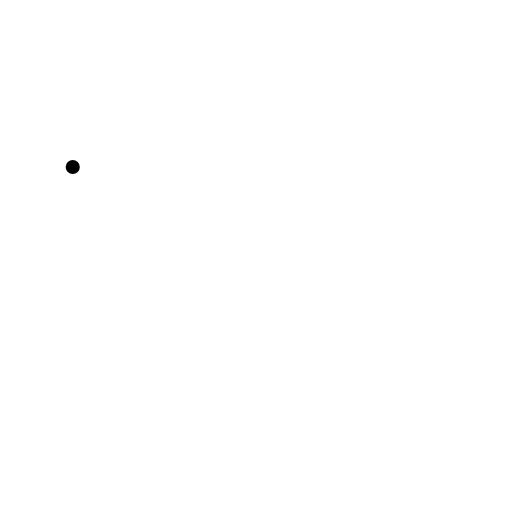
t = 0.00 s
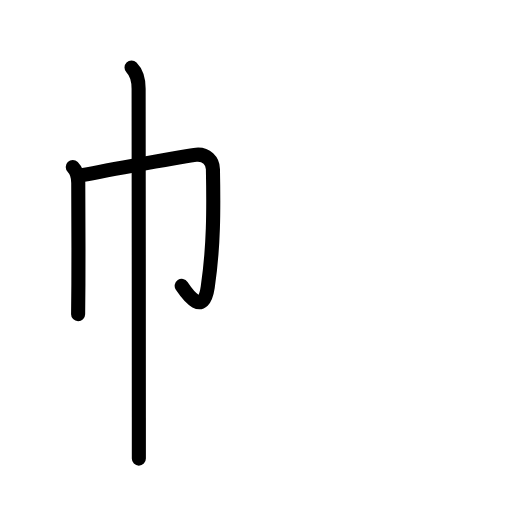
t = 2.40 s
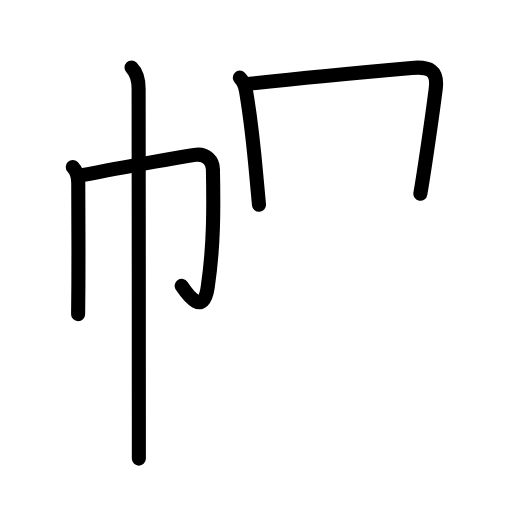
t = 4.80 s
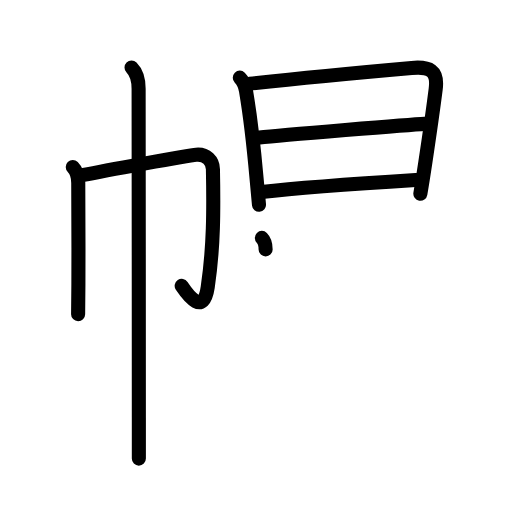
t = 7.20 s
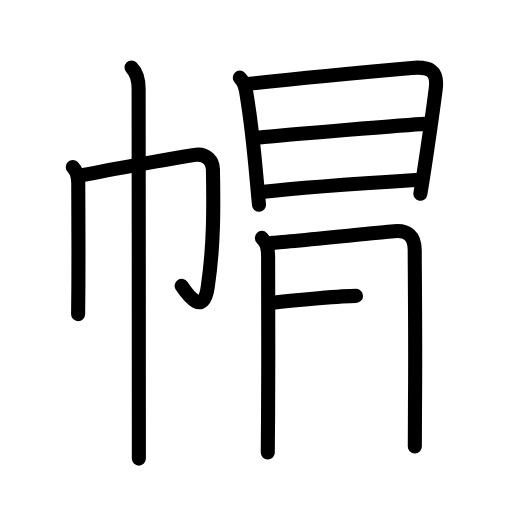
t = 9.60 s
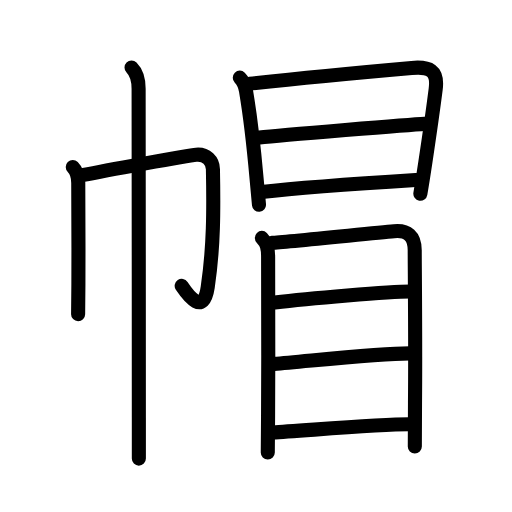
t = 12.00 s

The animated SVG that drew these frames (rendered in a browser with its animation timeline set to each time). Animation: 40 SMIL elements (animate=40); one cycle of 12.00 s.

<?xml version="1.0" encoding="UTF-8"?>
<!--
AniKanjiVG is licensed by CC-BY-SA Paul C. Sommerhoff (https://bitbucket.org/sommerhoff/anikanjivg).
AniKanjiVG uses KanjiVG which is licensed by CC-BY-SA Ulrich Apel (http://kanjivg.tagaini.net).
See also http://creativecommons.org/licenses/by-sa/3.0/
-->
<svg xmlns:kvg='http://kanjivg.tagaini.net' xmlns='http://www.w3.org/2000/svg' width='109' height='109' viewBox='0 0 109 109' style='fill:none;stroke:#000000;stroke-width:3;stroke-linecap:round;stroke-linejoin:round;' id="kvg:kanji_05e3d"><g id="kvg:05e3d" kvg:element="帽"><g id="kvg:05e3d-g1" kvg:element="巾" kvg:position="left" kvg:radical="general"><path id="kvg:05e3d-s1" kvg:type="㇑" d="M15.49,35.56c0.79,0.79,1.17,1.94,1.17,3.4c0,5.07,0.08,14.32,0.03,21.49c-0.02,2.78-0.04,5.09-0.06,6.43"><animate attributeName="d" begin="0.0s" dur="0.3333333333333333s" from="M15.49,35.56C15.49,35.56,15.49,35.56,15.49,35.56" to="M15.49,35.56c0.79,0.79,1.17,1.94,1.17,3.4" />
<animate attributeName="d" begin="0.3333333333333333s" dur="0.3333333333333333s" from="M15.49,35.56c0.79,0.79,1.17,1.94,1.17,3.4c0,0,0,0,0,0,0" to="M15.49,35.56c0.79,0.79,1.17,1.94,1.17,3.4c0,5.07,0.08,14.32,0.03,21.49" />
<animate attributeName="d" begin="0.6666666666666666s" dur="0.3333333333333333s" from="M15.49,35.56c0.79,0.79,1.17,1.94,1.17,3.4c0,5.07,0.08,14.32,0.03,21.49c0,0,0,0,0,0,0" to="M15.49,35.56c0.79,0.79,1.17,1.94,1.17,3.4c0,5.07,0.08,14.32,0.03,21.49c-0.02,2.78-0.04,5.09-0.06,6.43" />
</path>
<path id="kvg:05e3d-s2" kvg:type="㇆a" d="M17.79,37.25c4.21-0.87,22.15-4.16,23.99-4.32c2.16-0.19,3.52,1.34,3.55,3.07c0.17,8.75,0.16,16.6-1.11,25.14c-0.91,6.14-4.1,1.87-5.54-0.27"><animate attributeName="d" begin="1.0s" dur="0.25s" from="M17.79,37.25C17.79,37.25,17.79,37.25,17.79,37.25" to="M17.79,37.25c4.21-0.87,22.15-4.16,23.99-4.32" />
<animate attributeName="d" begin="1.25s" dur="0.25s" from="M17.79,37.25c4.21-0.87,22.15-4.16,23.99-4.32c0,0,0,0,0,0,0" to="M17.79,37.25c4.21-0.87,22.15-4.16,23.99-4.32c2.16-0.19,3.52,1.34,3.55,3.07" />
<animate attributeName="d" begin="1.5s" dur="0.25s" from="M17.79,37.25c4.21-0.87,22.15-4.16,23.99-4.32c2.16-0.19,3.52,1.34,3.55,3.07c0,0,0,0,0,0,0" to="M17.79,37.25c4.21-0.87,22.15-4.16,23.99-4.32c2.16-0.19,3.52,1.34,3.55,3.07c0.17,8.75,0.16,16.6-1.11,25.14" />
<animate attributeName="d" begin="1.75s" dur="0.25s" from="M17.79,37.25c4.21-0.87,22.15-4.16,23.99-4.32c2.16-0.19,3.52,1.34,3.55,3.07c0.17,8.75,0.16,16.6-1.11,25.14c0,0,0,0,0,0,0" to="M17.79,37.25c4.21-0.87,22.15-4.16,23.99-4.32c2.16-0.19,3.52,1.34,3.55,3.07c0.17,8.75,0.16,16.6-1.11,25.14c-0.91,6.14-4.1,1.87-5.54-0.27" />
<animate attributeName="d" begin="0s" dur="1.0s" from="M-100,-100" to="M-100,-100" />
</path>
<path id="kvg:05e3d-s3" kvg:type="㇑" d="M28,14.38c1.24,1.24,1.51,2.62,1.51,4.53c0,0.56,0.05,49.55,0.05,69.96c0,5.21,0,8.56,0,8.76"><animate attributeName="d" begin="2.0s" dur="0.3333333333333333s" from="M28,14.38C28,14.38,28,14.38,28,14.38" to="M28,14.38c1.24,1.24,1.51,2.62,1.51,4.53" />
<animate attributeName="d" begin="2.3333333333333335s" dur="0.3333333333333333s" from="M28,14.38c1.24,1.24,1.51,2.62,1.51,4.53c0,0,0,0,0,0,0" to="M28,14.38c1.24,1.24,1.51,2.62,1.51,4.53c0,0.56,0.05,49.55,0.05,69.96" />
<animate attributeName="d" begin="2.6666666666666665s" dur="0.3333333333333333s" from="M28,14.38c1.24,1.24,1.51,2.62,1.51,4.53c0,0.56,0.05,49.55,0.05,69.96c0,0,0,0,0,0,0" to="M28,14.38c1.24,1.24,1.51,2.62,1.51,4.53c0,0.56,0.05,49.55,0.05,69.96c0,5.21,0,8.56,0,8.76" />
<animate attributeName="d" begin="0s" dur="2.0s" from="M-100,-100" to="M-100,-100" />
</path>
</g>
<g id="kvg:05e3d-g2" kvg:element="冒" kvg:position="right" kvg:phon="冒"><g id="kvg:05e3d-g3" kvg:element="日" kvg:position="top"><path id="kvg:05e3d-s4" kvg:type="㇑" d="M51.05,16.53c0.84,0.84,1.17,1.88,1.33,2.85c0.86,5.13,1.6,11.4,2.22,18.38c0.18,2.07,0.36,4.05,0.54,5.84"><animate attributeName="d" begin="3.0s" dur="0.3333333333333333s" from="M51.05,16.53C51.05,16.53,51.05,16.53,51.05,16.53" to="M51.05,16.53c0.84,0.84,1.17,1.88,1.33,2.85" />
<animate attributeName="d" begin="3.3333333333333335s" dur="0.3333333333333333s" from="M51.05,16.53c0.84,0.84,1.17,1.88,1.33,2.85c0,0,0,0,0,0,0" to="M51.05,16.53c0.84,0.84,1.17,1.88,1.33,2.85c0.86,5.13,1.6,11.4,2.22,18.38" />
<animate attributeName="d" begin="3.6666666666666665s" dur="0.3333333333333333s" from="M51.05,16.53c0.84,0.84,1.17,1.88,1.33,2.85c0.86,5.13,1.6,11.4,2.22,18.38c0,0,0,0,0,0,0" to="M51.05,16.53c0.84,0.84,1.17,1.88,1.33,2.85c0.86,5.13,1.6,11.4,2.22,18.38c0.18,2.07,0.36,4.05,0.54,5.84" />
<animate attributeName="d" begin="0s" dur="3.0s" from="M-100,-100" to="M-100,-100" />
</path>
<path id="kvg:05e3d-s5" kvg:type="㇕a" d="M53.17,17.82c9.6-1.07,24.69-2.5,34.47-3.36c3.79-0.33,5.62,0.47,5.12,4.44c-0.47,3.72-1.34,9.85-2.21,15.66c-0.36,2.39-0.72,4.69-1.06,6.69"><animate attributeName="d" begin="4.0s" dur="0.25s" from="M53.17,17.82C53.17,17.82,53.17,17.82,53.17,17.82" to="M53.17,17.82c9.6-1.07,24.69-2.5,34.47-3.36" />
<animate attributeName="d" begin="4.25s" dur="0.25s" from="M53.17,17.82c9.6-1.07,24.69-2.5,34.47-3.36c0,0,0,0,0,0,0" to="M53.17,17.82c9.6-1.07,24.69-2.5,34.47-3.36c3.79-0.33,5.62,0.47,5.12,4.44" />
<animate attributeName="d" begin="4.5s" dur="0.25s" from="M53.17,17.82c9.6-1.07,24.69-2.5,34.47-3.36c3.79-0.33,5.62,0.47,5.12,4.44c0,0,0,0,0,0,0" to="M53.17,17.82c9.6-1.07,24.69-2.5,34.47-3.36c3.79-0.33,5.62,0.47,5.12,4.44c-0.47,3.72-1.34,9.85-2.21,15.66" />
<animate attributeName="d" begin="4.75s" dur="0.25s" from="M53.17,17.82c9.6-1.07,24.69-2.5,34.47-3.36c3.79-0.33,5.62,0.47,5.12,4.44c-0.47,3.72-1.34,9.85-2.21,15.66c0,0,0,0,0,0,0" to="M53.17,17.82c9.6-1.07,24.69-2.5,34.47-3.36c3.79-0.33,5.62,0.47,5.12,4.44c-0.47,3.72-1.34,9.85-2.21,15.66c-0.36,2.39-0.72,4.69-1.06,6.69" />
<animate attributeName="d" begin="0s" dur="4.0s" from="M-100,-100" to="M-100,-100" />
</path>
<path id="kvg:05e3d-s6" kvg:type="㇐a" d="M55.24,29.28c4.64-0.53,32.41-2.76,35.17-2.91"><animate attributeName="d" begin="5.0s" dur="1.0s" from="M55.24,29.28C55.24,29.28,55.24,29.28,55.24,29.28" to="M55.24,29.28c4.64-0.53,32.41-2.76,35.17-2.91" />
<animate attributeName="d" begin="0s" dur="5.0s" from="M-100,-100" to="M-100,-100" />
</path>
<path id="kvg:05e3d-s7" kvg:type="㇐a" d="M55.67,40.89c9.95-1.14,22.08-1.89,33.16-2.58"><animate attributeName="d" begin="6.0s" dur="1.0s" from="M55.67,40.89C55.67,40.89,55.67,40.89,55.67,40.89" to="M55.67,40.89c9.95-1.14,22.08-1.89,33.16-2.58" />
<animate attributeName="d" begin="0s" dur="6.0s" from="M-100,-100" to="M-100,-100" />
</path>
</g>
<g id="kvg:05e3d-g4" kvg:element="目" kvg:position="bottom"><path id="kvg:05e3d-s8" kvg:type="㇑" d="M55.75,50.65c1.11,1.11,1.33,2.23,1.33,4.07c0,0.98,0.08,21.87-0.01,33.78c-0.04,4.49-0.06,7.64-0.06,7.82"><animate attributeName="d" begin="7.0s" dur="0.3333333333333333s" from="M55.75,50.65C55.75,50.65,55.75,50.65,55.75,50.65" to="M55.75,50.65c1.11,1.11,1.33,2.23,1.33,4.07" />
<animate attributeName="d" begin="7.333333333333333s" dur="0.3333333333333333s" from="M55.75,50.65c1.11,1.11,1.33,2.23,1.33,4.07c0,0,0,0,0,0,0" to="M55.75,50.65c1.11,1.11,1.33,2.23,1.33,4.07c0,0.98,0.08,21.87-0.01,33.78" />
<animate attributeName="d" begin="7.666666666666667s" dur="0.3333333333333333s" from="M55.75,50.65c1.11,1.11,1.33,2.23,1.33,4.07c0,0.98,0.08,21.87-0.01,33.78c0,0,0,0,0,0,0" to="M55.75,50.65c1.11,1.11,1.33,2.23,1.33,4.07c0,0.98,0.08,21.87-0.01,33.78c-0.04,4.49-0.06,7.64-0.06,7.82" />
<animate attributeName="d" begin="0s" dur="7.0s" from="M-100,-100" to="M-100,-100" />
</path>
<path id="kvg:05e3d-s9" kvg:type="㇕a" d="M57.93,51.69c2.49-0.15,21.09-2.02,25.95-2.46c2.91-0.27,4.41,0.99,4.41,4.05c0,3.98,0.18,19.02,0.06,32.48c-0.03,3.26-0.05,6.42-0.04,9.3"><animate attributeName="d" begin="8.0s" dur="0.25s" from="M57.93,51.69C57.93,51.69,57.93,51.69,57.93,51.69" to="M57.93,51.69c2.49-0.15,21.09-2.02,25.95-2.46" />
<animate attributeName="d" begin="8.25s" dur="0.25s" from="M57.93,51.69c2.49-0.15,21.09-2.02,25.95-2.46c0,0,0,0,0,0,0" to="M57.93,51.69c2.49-0.15,21.09-2.02,25.95-2.46c2.91-0.27,4.41,0.99,4.41,4.05" />
<animate attributeName="d" begin="8.5s" dur="0.25s" from="M57.93,51.69c2.49-0.15,21.09-2.02,25.95-2.46c2.91-0.27,4.41,0.99,4.41,4.05c0,0,0,0,0,0,0" to="M57.93,51.69c2.49-0.15,21.09-2.02,25.95-2.46c2.91-0.27,4.41,0.99,4.41,4.05c0,3.98,0.18,19.02,0.06,32.48" />
<animate attributeName="d" begin="8.75s" dur="0.25s" from="M57.93,51.69c2.49-0.15,21.09-2.02,25.95-2.46c2.91-0.27,4.41,0.99,4.41,4.05c0,3.98,0.18,19.02,0.06,32.48c0,0,0,0,0,0,0" to="M57.93,51.69c2.49-0.15,21.09-2.02,25.95-2.46c2.91-0.27,4.41,0.99,4.41,4.05c0,3.98,0.18,19.02,0.06,32.48c-0.03,3.26-0.05,6.42-0.04,9.3" />
<animate attributeName="d" begin="0s" dur="8.0s" from="M-100,-100" to="M-100,-100" />
</path>
<path id="kvg:05e3d-s10" kvg:type="㇐a" d="M58.49,64.4c7.14-0.9,24.51-2.35,28.84-2.35"><animate attributeName="d" begin="9.0s" dur="1.0s" from="M58.49,64.4C58.49,64.4,58.49,64.4,58.49,64.4" to="M58.49,64.4c7.14-0.9,24.51-2.35,28.84-2.35" />
<animate attributeName="d" begin="0s" dur="9.0s" from="M-100,-100" to="M-100,-100" />
</path>
<path id="kvg:05e3d-s11" kvg:type="㇐a" d="M58.36,77.47c7.15-0.56,21.96-2.24,28.9-2.24"><animate attributeName="d" begin="10.0s" dur="1.0s" from="M58.36,77.47C58.36,77.47,58.36,77.47,58.36,77.47" to="M58.36,77.47c7.15-0.56,21.96-2.24,28.9-2.24" />
<animate attributeName="d" begin="0s" dur="10.0s" from="M-100,-100" to="M-100,-100" />
</path>
<path id="kvg:05e3d-s12" kvg:type="㇐a" d="M58.08,92.06c5.91-0.3,22.34-1.73,29.02-1.73"><animate attributeName="d" begin="11.0s" dur="1.0s" from="M58.08,92.06C58.08,92.06,58.08,92.06,58.08,92.06" to="M58.08,92.06c5.91-0.3,22.34-1.73,29.02-1.73" />
<animate attributeName="d" begin="0s" dur="11.0s" from="M-100,-100" to="M-100,-100" />
</path>
</g>
</g>
</g>
</svg>
